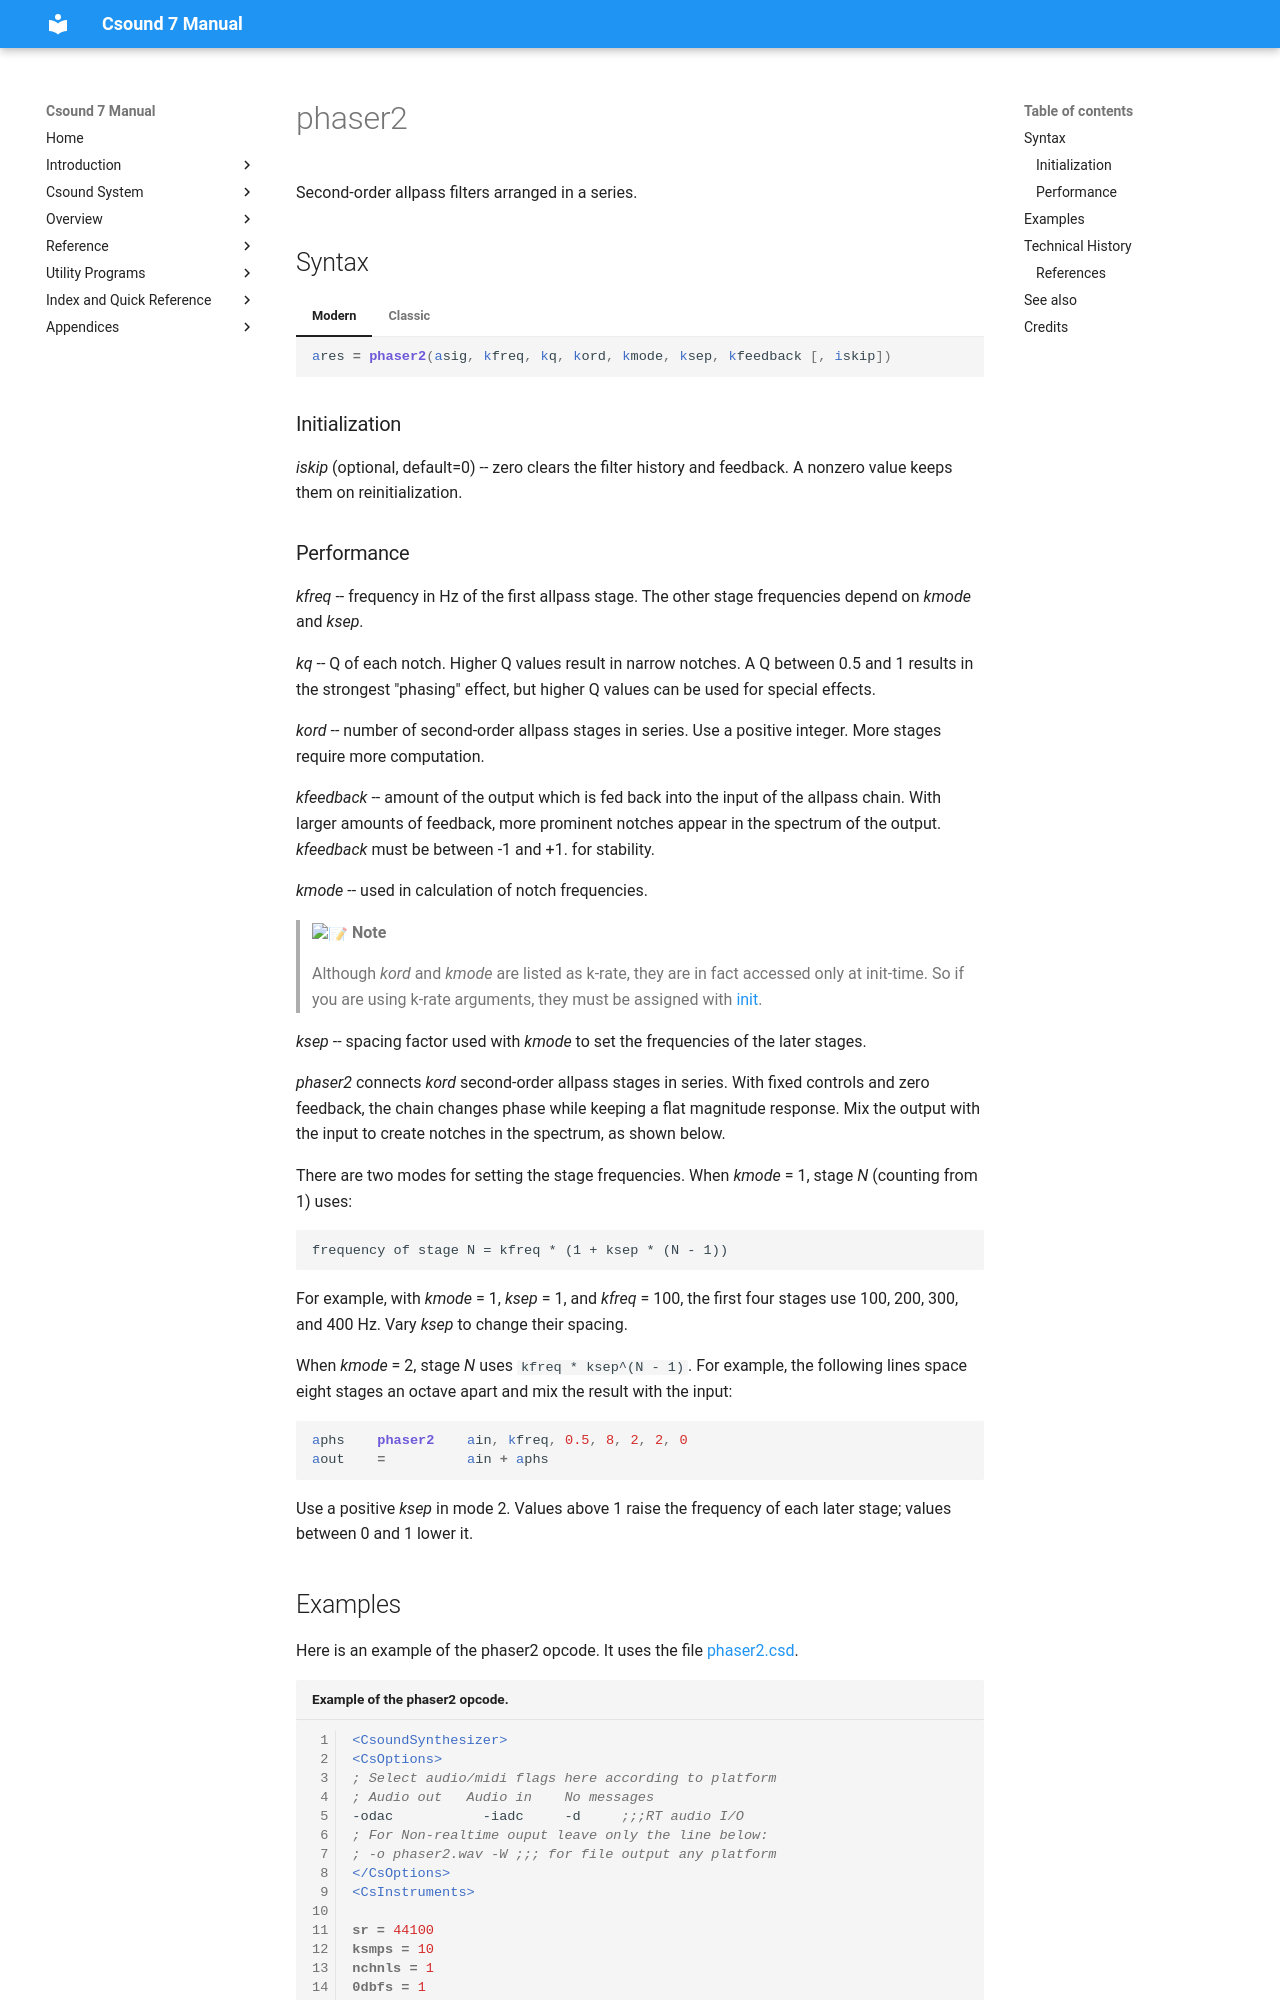

repository: csound/manual · page: opcodes/phaser2/index.html · generator: mkdocs

<!--
id:phaser2
category:Signal Modifiers:Special Effects
-->
# phaser2
Second-order allpass filters arranged in a series.

## Syntax
=== "Modern"
    ``` csound-orc
    ares = phaser2(asig, kfreq, kq, kord, kmode, ksep, kfeedback [, iskip])
    ```

=== "Classic"
    ``` csound-orc
    ares phaser2 asig, kfreq, kq, kord, kmode, ksep, kfeedback [, iskip]
    ```

### Initialization

_iskip_ (optional, default=0) -- zero clears the filter history and feedback. A nonzero value keeps them on reinitialization.
